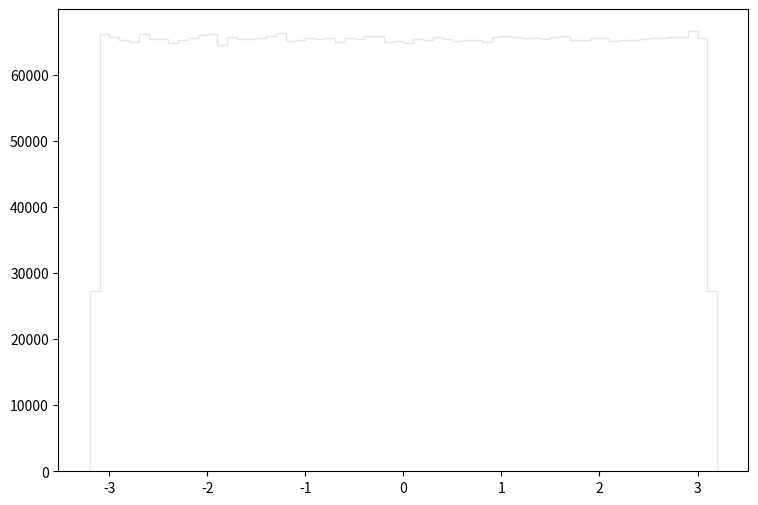

Python code for this plot: (Note: this script raises an exception after producing the figure.)
def selection_2():

    # Library import
    import numpy
    import matplotlib
    import matplotlib.pyplot   as plt
    import matplotlib.gridspec as gridspec

    # Library version
    matplotlib_version = matplotlib.__version__
    numpy_version      = numpy.__version__

    # Histo binning
    xBinning = numpy.linspace(-3.2,3.2,65,endpoint=True)

    # Creating data sequence: middle of each bin
    xData = numpy.array([-3.15,-3.05,-2.95,-2.85,-2.75,-2.65,-2.55,-2.45,-2.35,-2.25,-2.15,-2.05,-1.95,-1.85,-1.75,-1.65,-1.55,-1.45,-1.35,-1.25,-1.15,-1.05,-0.95,-0.85,-0.75,-0.65,-0.55,-0.45,-0.35,-0.25,-0.15,-0.05,0.05,0.15,0.25,0.35,0.45,0.55,0.65,0.75,0.85,0.95,1.05,1.15,1.25,1.35,1.45,1.55,1.65,1.75,1.85,1.95,2.05,2.15,2.25,2.35,2.45,2.55,2.65,2.75,2.85,2.95,3.05,3.15])

    # Creating weights for histo: y3_PHI_0
    y3_PHI_0_weights = numpy.array([27.0168611273,64.6046653051,64.5186653779,65.9515841648,65.0795449031,64.9649450001,65.4971445495,65.4071046258,65.0754649065,65.5258245253,64.2402656136,65.8492642514,65.0877448961,64.7561451769,64.8666650833,64.4081454715,65.6077044559,65.4275446085,64.8748650764,64.6128252982,64.772505163,66.1153440262,64.5227453745,65.5381045149,65.3947846362,66.160383988,65.7919443,64.2935055686,64.76430517,64.2730255859,64.887145066,64.5186653779,65.0631849169,64.7602251734,65.9352241787,66.2341039256,64.9403450209,65.5872244733,65.4685045738,66.0949040435,64.5104653849,64.5391453606,65.4685045738,65.0836648996,66.1685839811,65.5995044629,64.9280650313,65.0631849169,65.1205048684,64.7192652081,65.8574242445,65.1737048234,65.1983048025,66.0826240539,65.1655448303,63.9495858597,65.6199844455,64.4981853953,64.4163054646,65.0795449031,65.6035844594,65.2105847921,65.4234646119,27.1110250476])

    # Creating weights for histo: y3_PHI_1
    y3_PHI_1_weights = numpy.array([77.9947344196,192.496982743,191.111748109,189.689180796,195.77004119,191.525211526,191.502539535,192.30158703,195.461605973,193.407747878,189.883975661,191.891688643,193.166487447,194.102247851,195.399077742,192.815472147,193.616522469,194.479740512,194.185965982,194.621540599,192.399925791,193.969460482,193.469715317,194.136135669,194.221175664,191.27525883,194.050614995,193.412794999,193.250045351,196.226124746,192.093092834,192.096177187,192.497623647,193.253089647,190.950520609,194.207276051,193.761807473,193.990369986,193.613237834,193.576145495,193.944585382,194.626066986,192.327143091,194.643331347,194.406156682,195.076021895,193.397413295,195.576287794,192.3671195,193.479288825,194.617374721,191.611613443,195.218022264,193.099833395,192.632854465,194.927892877,193.84844973,192.495500652,193.671680299,192.617833269,193.940499617,193.053568112,194.976641664,81.8819795142])

    # Creating weights for histo: y3_PHI_2
    y3_PHI_2_weights = numpy.array([63.5847256843,153.774595399,156.866567799,156.84520481,153.423490338,155.050589782,153.844180066,154.839273873,154.885801388,154.816423326,153.844799882,152.688264688,156.984456788,155.33268867,155.462973977,152.589507351,151.713418202,151.833125318,152.039358736,152.636530719,155.258145475,152.681653318,155.007533236,153.829263163,154.817084463,153.654433751,153.885087917,155.722511565,155.731478236,153.520636154,155.027326024,154.737748024,154.388130522,155.802054609,155.071415597,155.339258719,153.15151511,155.289342876,155.21632856,154.70993895,152.067085169,152.538269234,155.730197283,154.428046667,155.39380252,154.405815936,155.459007155,154.456516879,154.103511049,155.221906903,152.879787809,155.1112491,156.102706653,152.52992238,154.446351898,153.773645014,153.923475184,154.276150445,152.698016459,155.159305495,153.48390173,154.074710269,152.279062215,64.8786534084])

    # Creating weights for histo: y3_PHI_3
    y3_PHI_3_weights = numpy.array([36.2633912025,86.6961875334,85.8401645198,86.0182673574,85.8400832685,86.2823340646,85.1786164797,86.636792837,85.5217406965,85.4686836012,85.8428864382,85.4757930895,85.1773977103,86.7182066342,85.7255189432,86.4781903101,85.855805394,86.0084765764,86.6136768438,85.6457707976,85.7314502877,86.3272254049,86.1355942267,85.5481879929,87.2482088284,86.2608430972,86.1301097643,85.2009605857,86.0760370278,87.2970002308,87.3882454345,85.3053278735,86.1906826044,85.650564624,87.8662874259,85.8838777163,86.6636057642,86.418308106,86.1947451691,86.5939327792,84.731368729,85.2727461044,87.148635367,86.5842232495,86.9985236003,86.8732747298,85.4925714818,85.5798759978,86.1957201847,86.2335426623,86.6245645172,85.5502599009,85.1624068465,86.1838574957,86.282293439,86.4708776936,86.6813185465,87.2738842375,85.2726242275,85.9417692636,86.3469694694,86.3939733433,86.2058359708,36.358203338])

    # Creating weights for histo: y3_PHI_4
    y3_PHI_4_weights = numpy.array([6.52807513792,15.3958765705,15.7340267181,15.5967416542,15.7472181091,15.917026706,15.8619563559,15.631594023,15.9030536919,15.8626738457,15.6000445124,15.7964844075,15.7214445921,15.731457383,15.8307796194,15.7195246053,15.7589865456,15.9516746503,15.6622336442,15.7688630535,15.5804117462,15.8182576182,15.7323352057,15.7038199957,15.756858126,15.7985086107,15.8616276734,15.5715172774,15.7524048791,15.7182619836,15.7066137968,15.79745843,15.6534874834,15.7600126763,15.7164742715,15.8214602683,15.3344690617,15.8183778679,15.62366556,15.8263223642,15.6495833768,15.7352853315,15.9759811212,15.6839507384,15.5565261493,15.506181612,15.6286398889,15.4543459786,15.8092669497,15.5359514272,15.7047018268,15.5233292179,15.6496795765,15.9012499466,15.6613758631,15.5664908403,15.8142773535,15.6801748981,15.499579904,15.6955708669,15.7400672609,15.6406488247,15.6477315315,6.51594194411])

    # Creating weights for histo: y3_PHI_5
    y3_PHI_5_weights = numpy.array([1.62007345016,3.99595781516,3.98526957192,4.055843025,4.02335899157,3.97554076595,4.05417861338,3.98809387038,4.0276760592,3.989074913,4.04787705498,4.02267882337,4.05341442439,3.99963632487,3.96715749274,4.0367863122,4.03651824591,4.01762957467,4.02539149422,4.00849131474,3.95104670848,4.01436476727,4.03379357209,4.06070822818,3.97121009496,4.07837259664,4.04433617931,4.00117750601,4.01258032597,4.04616863248,3.99595381417,3.95886064089,3.99799871989,4.038002613,4.01712545,4.05938790166,4.03757450712,4.00658284277,4.01422073165,3.99146990529,4.04939743098,4.03172105955,4.03041273599,3.98128458642,3.9871008248,3.98448737848,3.98912692586,3.95156203592,3.96964050679,4.03354150975,3.96747917229,4.02543950609,3.97322139236,4.02169057897,4.02195464427,4.0344697393,4.07505177539,4.02540749818,4.01580512348,3.99236452653,4.03472180164,3.98105492962,3.95488965886,1.68337870579])

    # Creating weights for histo: y3_PHI_6
    y3_PHI_6_weights = numpy.array([0.759567441365,1.84439414807,1.80818529727,1.81267379124,1.83321190007,1.82974306397,1.81603066491,1.78605772177,1.84796494996,1.88970294555,1.84387832115,1.83988965947,1.82827155771,1.84525585894,1.81772209738,1.84461607361,1.80185042282,1.86548007308,1.805760111,1.84613456411,1.84261874378,1.81529791077,1.82817259091,1.84169705303,1.82716592868,1.87102821151,1.79737792349,1.81212597505,1.83247914593,1.80184942316,1.81760913528,1.85578932463,1.80608100333,1.79937725265,1.82962910221,1.82872440576,1.80677377089,1.83906693552,1.8105075181,1.82344717644,1.81270078219,1.78105440054,1.80422262687,1.85128083737,1.8643534511,1.84188199098,1.82285137635,1.82816059494,1.80369380431,1.84591763689,1.83606294345,1.841872994,1.82901430849,1.82635220171,1.84306159519,1.84298162202,1.83488034025,1.78848590704,1.78873782251,1.85064005238,1.82839551611,1.78972749045,1.80482242562,0.747831779046])

    # Creating weights for histo: y3_PHI_7
    y3_PHI_7_weights = numpy.array([0.132483909924,0.325620178324,0.325424377114,0.329704008185,0.325524876108,0.325436488961,0.328791805886,0.329997500452,0.332620029673,0.325138470467,0.329759705918,0.32512799309,0.327314747272,0.326830399116,0.327717874806,0.322987926098,0.330316138423,0.326635058911,0.325654586028,0.328024107563,0.327110773708,0.325425089575,0.328494038849,0.32902038033,0.328921683444,0.320135062234,0.327724999422,0.329606694313,0.328863848326,0.333818683442,0.326955959995,0.327663224811,0.328218106665,0.329707277126,0.330778903184,0.328657485921,0.328509838733,0.326342195286,0.328018994604,0.32673593509,0.329378790421,0.330005882353,0.329731417001,0.326944225333,0.332665627215,0.329758490542,0.325341144835,0.329733093382,0.329210900942,0.329186593429,0.324609614416,0.327255277684,0.32697842349,0.325533593285,0.324074513849,0.329130141325,0.330012797422,0.32880932406,0.328977381177,0.328512479032,0.327339767247,0.326794734127,0.326236248056,0.13770658869])

    # Creating weights for histo: y3_PHI_8
    y3_PHI_8_weights = numpy.array([0.0524432420583,0.121522465867,0.121998634972,0.123048119638,0.119830228644,0.119193430798,0.120553095102,0.11992826608,0.122101231253,0.122897915356,0.125718578023,0.120190511024,0.123611738373,0.120397307349,0.121569836274,0.120983898504,0.124616406774,0.119013601451,0.121940305519,0.123131931102,0.121898577982,0.119521266678,0.121136894521,0.12304887697,0.12147601614,0.125066707776,0.120735211296,0.119789139642,0.119791901679,0.120021714972,0.119526746201,0.126084948763,0.11978579847,0.124062856106,0.120001831281,0.121787190704,0.127030782822,0.12281503942,0.124052669241,0.116459193136,0.11923490589,0.12525011589,0.121642822338,0.122345359616,0.123174846611,0.12352440754,0.127096938045,0.12138984358,0.122063914065,0.121211306152,0.118166740356,0.123374158709,0.119970943994,0.120715461252,0.121961288084,0.121015632221,0.124935035866,0.120720955625,0.125744861916,0.119314485203,0.123726570771,0.120404004544,0.122586681393,0.0501002631612])

    # Creating weights for histo: y3_PHI_9
    y3_PHI_9_weights = numpy.array([18162.4705095,43521.6458904,43501.7276754,42933.0203391,42431.3351048,43725.6730118,42994.6206875,43192.9953425,42667.5466779,42796.0153196,43115.3604465,43737.823892,43784.8893267,42541.9619477,43353.1101058,43029.4198856,43180.767558,43222.5265957,43381.1801771,43824.8411132,42727.4551316,43034.0341439,42907.2958491,42943.6715854,43237.6767438,42695.9243665,43248.7509637,42876.3803184,43572.1335667,43519.6848306,42745.6814519,42908.7570309,42309.7493985,42774.2898534,42938.4036405,43518.6466225,43243.4445667,42731.5310598,42942.5180208,42920.138868,42828.0075105,43552.0999952,43368.798584,43386.6788349,43284.5883699,43403.3670691,42921.6000498,43342.0358858,43590.859765,42954.3612838,43131.3949942,43214.6054523,43334.9991419,42777.7889993,42894.414378,43005.8871682,43086.48288,43214.1055743,43005.579551,43043.7625385,43310.31286,44320.1817424,43025.8438354,17951.7373327])

    # Creating weights for histo: y3_PHI_10
    y3_PHI_10_weights = numpy.array([7129.33794861,17697.299136,17395.1887526,17305.4009572,17577.4538219,17539.5895052,17452.9105776,17388.6324275,17361.5144817,17643.8404615,17534.3490622,17357.2167029,17390.8255644,16995.8531463,17471.4214228,17440.4751064,17220.2264446,17447.7240011,17568.9967781,17681.8663777,17435.130778,17381.4951134,17605.6183172,17533.190932,17429.7979924,17335.2468575,17398.6169719,17512.3138075,17446.8159655,17361.7453383,17344.3733852,17288.6946405,17512.2407029,17683.9594768,17392.3222842,17251.9653683,17321.2608001,17477.3890638,17465.7038763,17413.4187224,17308.6521865,17222.5850287,17516.1498733,17460.2749005,17429.7902972,17271.5420011,17555.3031389,17425.6387275,17393.2918816,17417.4856447,17293.6195795,17359.4444683,17388.0360481,17386.7124708,17395.2618572,17409.0709246,17419.4248395,17435.6117291,17575.2760754,17734.6901969,17484.4879017,17335.8701701,17637.4649739,7314.63878108])

    # Creating weights for histo: y3_PHI_11
    y3_PHI_11_weights = numpy.array([1603.09835024,3827.02455951,3780.95185497,3842.63238987,3816.90392605,3828.21144777,3871.86465235,3773.07359117,3741.7418928,3761.61122452,3797.52640947,3822.39458103,3819.45636979,3818.32481073,3779.14136048,3765.11118087,3867.81101974,3779.52520682,3866.43163196,3771.02948448,3875.4072583,3790.37818377,3867.84175819,3834.18930712,3836.72868702,3796.82134636,3805.55068089,3868.29130797,3796.45479038,3822.60206554,3813.9253706,3844.77639651,3845.172154,3808.16652267,3836.76096239,3870.78880673,3783.46433872,3814.79142632,3771.54781154,3802.78959995,3788.54079314,3807.02036285,3840.25592374,3828.19069932,3803.71828526,3763.2142345,3844.08478147,3844.53433124,3757.67785608,3840.364661,3793.24454389,3841.03360643,3792.90718944,3799.37801663,3820.56948578,3805.80158346,3782.21021011,3798.24837873,3823.13384066,3794.01876851,3797.07109623,3812.80495423,3812.09604881,1538.17529347])

    # Creating weights for histo: y3_PHI_12
    y3_PHI_12_weights = numpy.array([191.503344728,462.913112393,458.179196493,461.274227246,453.476442493,456.187143138,454.519019664,461.339244051,452.800498549,460.916057746,453.387958084,464.027631236,459.33795754,455.491578737,460.422468627,460.086227872,460.189331444,455.21419935,454.378983468,466.100474704,462.208699552,457.431695591,464.296546898,464.683954725,462.492234376,456.326409904,458.118411551,460.726008623,451.555561381,459.783842021,454.461312441,462.276024646,456.516459027,469.641389937,459.450294269,456.903097424,457.586735665,461.669714084,456.544543209,456.130205344,453.022094287,459.472223014,459.641497536,456.459905948,455.415020488,459.696511756,459.338342255,458.40386995,455.001836767,455.436179803,456.72651332,453.704193668,464.621246208,459.667658144,452.217655591,458.154190029,460.637524213,452.915912996,454.525944531,463.15932988,453.022479002,459.341419974,458.203433527,189.319087847])

    # Creating weights for histo: y3_PHI_13
    y3_PHI_13_weights = numpy.array([44.1480990115,107.688556073,107.302186909,106.670900838,104.848891392,107.433383726,104.600515549,107.139070793,105.67072233,105.832382053,105.489765389,105.899072757,104.731226901,105.951381571,104.411669807,105.166385261,106.687406636,107.876491568,105.54043576,105.187381606,106.384233973,107.977589578,106.364754705,108.329005288,105.989126446,106.203034299,105.880443051,105.706161248,105.707253544,106.161709122,105.406083423,105.648026859,106.423738657,107.049077786,105.789479116,108.409531734,106.988576757,105.461122975,106.224880208,106.092348363,106.492917368,104.772309346,105.902046227,106.183251615,106.920551025,104.510886642,107.120744503,106.132399195,106.779826965,106.636796948,106.345639535,107.606937332,104.832628326,106.84142029,105.628668957,105.334720122,107.082635529,105.606398267,105.837904213,105.811142975,106.751123869,107.059940058,107.07201599,44.6149096649])

    # Creating weights for histo: y3_PHI_14
    y3_PHI_14_weights = numpy.array([19.2893435537,46.9246064032,47.1302122349,47.131289511,46.7834832387,46.8736281608,46.6875671948,46.4635707217,47.1039343938,46.9366103365,46.8807074035,46.6817575989,46.92429861,46.5934979099,46.7321202549,46.7339285398,46.9163729361,47.2953817401,46.8767060924,46.7096513542,46.8017199835,47.0369124329,46.2428830251,46.4848853981,47.2881486008,46.5967682123,46.9076393052,47.0891218479,46.7030338012,46.6644057594,46.5880730554,46.7453553609,46.6679838549,46.3758496707,47.3857959812,46.788330981,46.7944483701,46.7492412495,47.1049731957,46.3382219568,46.4944269861,47.2212805365,47.3320091263,47.2337846337,45.8153583241,46.6887983675,46.7611682345,47.1900010565,46.8286518851,46.7320433066,47.0342192427,47.0211765075,46.845849828,47.1227097766,46.599076661,46.1923279983,46.8650099523,47.1398307712,46.6952620239,47.1540277308,47.1202089572,46.9758154904,46.6469000234,19.6027731773])

    # Creating weights for histo: y3_PHI_15
    y3_PHI_15_weights = numpy.array([3.47006882944,8.19706566375,8.02234672504,8.09997713547,8.12077996323,8.20743930902,8.1753978732,8.21358739836,8.29427471963,8.33627977054,8.30837408577,8.10062585756,7.99533318085,8.21490729376,8.16626613488,8.23777681541,8.21709687853,8.10486559321,8.22741144164,8.12864852501,8.1846773169,8.05639459094,8.21143798946,7.99253741315,8.11321390211,8.22427417906,8.05470720452,8.2557685141,8.05037411906,8.27258447786,8.20734123263,8.14476022944,8.17438402337,8.24170696054,8.25651413093,8.15184299852,8.12043728672,8.35674701165,8.06674814828,8.16512348595,8.08586713454,8.25145433494,8.23442213049,8.16472172728,8.09705847688,8.09968408797,8.26442168693,7.92379295925,8.25516233116,8.21438737077,8.08356411203,8.09294635869,8.19087739854,8.33202821847,8.25701278434,8.37092672952,8.19330685687,8.1939756669,8.20304832305,8.10936647199,8.11287240723,8.06909134666,8.04665312477,3.51773631436])

    # Creating weights for histo: y3_PHI_16
    y3_PHI_16_weights = numpy.array([1.29044535183,2.98663198877,2.98592528076,2.96430925884,2.97515867095,2.97558038499,2.98216682658,2.98083890876,2.97003109036,3.00851297805,2.97328579846,2.96230428779,2.98290704063,2.95905304584,2.98008174912,2.97152692355,3.04111089576,2.99359970606,2.94063165221,2.97945784341,3.00349400327,3.04338776646,2.97327963643,2.99517294977,2.99983106057,2.94763634169,3.01850894878,3.0002111809,3.02480153848,2.99904232052,2.98780855169,3.03774873724,2.93374211569,2.99929920022,3.00889271325,2.9808866645,2.99083410923,2.98520586357,2.96783240044,2.99963194993,2.98424805277,2.97230218415,2.9724427555,2.99457253681,2.99971398197,2.95022555037,2.99331432697,2.96281766206,2.97873072368,2.9772992067,2.99679086821,2.99311829734,2.99886246622,2.99714325939,3.00689390423,2.96010482762,2.98989478453,3.00886536923,2.98914571256,2.98669938599,3.03126242867,2.96928818042,3.0103280815,1.25850715664])

    # Creating a new Canvas
    fig   = plt.figure(figsize=(12,6),dpi=80)
    frame = gridspec.GridSpec(1,1,right=0.7)
    pad   = fig.add_subplot(frame[0])

    # Creating a new Stack
    pad.hist(x=xData, bins=xBinning, weights=y3_PHI_0_weights+y3_PHI_1_weights+y3_PHI_2_weights+y3_PHI_3_weights+y3_PHI_4_weights+y3_PHI_5_weights+y3_PHI_6_weights+y3_PHI_7_weights+y3_PHI_8_weights+y3_PHI_9_weights+y3_PHI_10_weights+y3_PHI_11_weights+y3_PHI_12_weights+y3_PHI_13_weights+y3_PHI_14_weights+y3_PHI_15_weights+y3_PHI_16_weights,\
             label="$bg\_dip\_1600\_inf$", histtype="step", rwidth=1.0,\
             color=None, edgecolor="#e5e5e5", linewidth=1, linestyle="solid",\
             bottom=None, cumulative=False, normed=False, align="mid", orientation="vertical")

    pad.hist(x=xData, bins=xBinning, weights=y3_PHI_0_weights+y3_PHI_1_weights+y3_PHI_2_weights+y3_PHI_3_weights+y3_PHI_4_weights+y3_PHI_5_weights+y3_PHI_6_weights+y3_PHI_7_weights+y3_PHI_8_weights+y3_PHI_9_weights+y3_PHI_10_weights+y3_PHI_11_weights+y3_PHI_12_weights+y3_PHI_13_weights+y3_PHI_14_weights+y3_PHI_15_weights,\
             label="$bg\_dip\_1200\_1600$", histtype="step", rwidth=1.0,\
             color=None, edgecolor="#f2f2f2", linewidth=1, linestyle="solid",\
             bottom=None, cumulative=False, normed=False, align="mid", orientation="vertical")

    pad.hist(x=xData, bins=xBinning, weights=y3_PHI_0_weights+y3_PHI_1_weights+y3_PHI_2_weights+y3_PHI_3_weights+y3_PHI_4_weights+y3_PHI_5_weights+y3_PHI_6_weights+y3_PHI_7_weights+y3_PHI_8_weights+y3_PHI_9_weights+y3_PHI_10_weights+y3_PHI_11_weights+y3_PHI_12_weights+y3_PHI_13_weights+y3_PHI_14_weights,\
             label="$bg\_dip\_800\_1200$", histtype="step", rwidth=1.0,\
             color=None, edgecolor="#ccc6aa", linewidth=1, linestyle="solid",\
             bottom=None, cumulative=False, normed=False, align="mid", orientation="vertical")

    pad.hist(x=xData, bins=xBinning, weights=y3_PHI_0_weights+y3_PHI_1_weights+y3_PHI_2_weights+y3_PHI_3_weights+y3_PHI_4_weights+y3_PHI_5_weights+y3_PHI_6_weights+y3_PHI_7_weights+y3_PHI_8_weights+y3_PHI_9_weights+y3_PHI_10_weights+y3_PHI_11_weights+y3_PHI_12_weights+y3_PHI_13_weights,\
             label="$bg\_dip\_600\_800$", histtype="step", rwidth=1.0,\
             color=None, edgecolor="#ccc6aa", linewidth=1, linestyle="solid",\
             bottom=None, cumulative=False, normed=False, align="mid", orientation="vertical")

    pad.hist(x=xData, bins=xBinning, weights=y3_PHI_0_weights+y3_PHI_1_weights+y3_PHI_2_weights+y3_PHI_3_weights+y3_PHI_4_weights+y3_PHI_5_weights+y3_PHI_6_weights+y3_PHI_7_weights+y3_PHI_8_weights+y3_PHI_9_weights+y3_PHI_10_weights+y3_PHI_11_weights+y3_PHI_12_weights,\
             label="$bg\_dip\_400\_600$", histtype="step", rwidth=1.0,\
             color=None, edgecolor="#c1bfa8", linewidth=1, linestyle="solid",\
             bottom=None, cumulative=False, normed=False, align="mid", orientation="vertical")

    pad.hist(x=xData, bins=xBinning, weights=y3_PHI_0_weights+y3_PHI_1_weights+y3_PHI_2_weights+y3_PHI_3_weights+y3_PHI_4_weights+y3_PHI_5_weights+y3_PHI_6_weights+y3_PHI_7_weights+y3_PHI_8_weights+y3_PHI_9_weights+y3_PHI_10_weights+y3_PHI_11_weights,\
             label="$bg\_dip\_200\_400$", histtype="step", rwidth=1.0,\
             color=None, edgecolor="#bab5a3", linewidth=1, linestyle="solid",\
             bottom=None, cumulative=False, normed=False, align="mid", orientation="vertical")

    pad.hist(x=xData, bins=xBinning, weights=y3_PHI_0_weights+y3_PHI_1_weights+y3_PHI_2_weights+y3_PHI_3_weights+y3_PHI_4_weights+y3_PHI_5_weights+y3_PHI_6_weights+y3_PHI_7_weights+y3_PHI_8_weights+y3_PHI_9_weights+y3_PHI_10_weights,\
             label="$bg\_dip\_100\_200$", histtype="step", rwidth=1.0,\
             color=None, edgecolor="#b2a596", linewidth=1, linestyle="solid",\
             bottom=None, cumulative=False, normed=False, align="mid", orientation="vertical")

    pad.hist(x=xData, bins=xBinning, weights=y3_PHI_0_weights+y3_PHI_1_weights+y3_PHI_2_weights+y3_PHI_3_weights+y3_PHI_4_weights+y3_PHI_5_weights+y3_PHI_6_weights+y3_PHI_7_weights+y3_PHI_8_weights+y3_PHI_9_weights,\
             label="$bg\_dip\_0\_100$", histtype="step", rwidth=1.0,\
             color=None, edgecolor="#b7a39b", linewidth=1, linestyle="solid",\
             bottom=None, cumulative=False, normed=False, align="mid", orientation="vertical")

    pad.hist(x=xData, bins=xBinning, weights=y3_PHI_0_weights+y3_PHI_1_weights+y3_PHI_2_weights+y3_PHI_3_weights+y3_PHI_4_weights+y3_PHI_5_weights+y3_PHI_6_weights+y3_PHI_7_weights+y3_PHI_8_weights,\
             label="$bg\_vbf\_1600\_inf$", histtype="step", rwidth=1.0,\
             color=None, edgecolor="#ad998c", linewidth=1, linestyle="solid",\
             bottom=None, cumulative=False, normed=False, align="mid", orientation="vertical")

    pad.hist(x=xData, bins=xBinning, weights=y3_PHI_0_weights+y3_PHI_1_weights+y3_PHI_2_weights+y3_PHI_3_weights+y3_PHI_4_weights+y3_PHI_5_weights+y3_PHI_6_weights+y3_PHI_7_weights,\
             label="$bg\_vbf\_1200\_1600$", histtype="step", rwidth=1.0,\
             color=None, edgecolor="#9b8e82", linewidth=1, linestyle="solid",\
             bottom=None, cumulative=False, normed=False, align="mid", orientation="vertical")

    pad.hist(x=xData, bins=xBinning, weights=y3_PHI_0_weights+y3_PHI_1_weights+y3_PHI_2_weights+y3_PHI_3_weights+y3_PHI_4_weights+y3_PHI_5_weights+y3_PHI_6_weights,\
             label="$bg\_vbf\_800\_1200$", histtype="step", rwidth=1.0,\
             color=None, edgecolor="#876656", linewidth=1, linestyle="solid",\
             bottom=None, cumulative=False, normed=False, align="mid", orientation="vertical")

    pad.hist(x=xData, bins=xBinning, weights=y3_PHI_0_weights+y3_PHI_1_weights+y3_PHI_2_weights+y3_PHI_3_weights+y3_PHI_4_weights+y3_PHI_5_weights,\
             label="$bg\_vbf\_600\_800$", histtype="step", rwidth=1.0,\
             color=None, edgecolor="#afcec6", linewidth=1, linestyle="solid",\
             bottom=None, cumulative=False, normed=False, align="mid", orientation="vertical")

    pad.hist(x=xData, bins=xBinning, weights=y3_PHI_0_weights+y3_PHI_1_weights+y3_PHI_2_weights+y3_PHI_3_weights+y3_PHI_4_weights,\
             label="$bg\_vbf\_400\_600$", histtype="step", rwidth=1.0,\
             color=None, edgecolor="#84c1a3", linewidth=1, linestyle="solid",\
             bottom=None, cumulative=False, normed=False, align="mid", orientation="vertical")

    pad.hist(x=xData, bins=xBinning, weights=y3_PHI_0_weights+y3_PHI_1_weights+y3_PHI_2_weights+y3_PHI_3_weights,\
             label="$bg\_vbf\_200\_400$", histtype="step", rwidth=1.0,\
             color=None, edgecolor="#89a8a0", linewidth=1, linestyle="solid",\
             bottom=None, cumulative=False, normed=False, align="mid", orientation="vertical")

    pad.hist(x=xData, bins=xBinning, weights=y3_PHI_0_weights+y3_PHI_1_weights+y3_PHI_2_weights,\
             label="$bg\_vbf\_100\_200$", histtype="step", rwidth=1.0,\
             color=None, edgecolor="#829e8c", linewidth=1, linestyle="solid",\
             bottom=None, cumulative=False, normed=False, align="mid", orientation="vertical")

    pad.hist(x=xData, bins=xBinning, weights=y3_PHI_0_weights+y3_PHI_1_weights,\
             label="$bg\_vbf\_0\_100$", histtype="step", rwidth=1.0,\
             color=None, edgecolor="#adbcc6", linewidth=1, linestyle="solid",\
             bottom=None, cumulative=False, normed=False, align="mid", orientation="vertical")

    pad.hist(x=xData, bins=xBinning, weights=y3_PHI_0_weights,\
             label="$signal$", histtype="step", rwidth=1.0,\
             color=None, edgecolor="#7a8e99", linewidth=1, linestyle="solid",\
             bottom=None, cumulative=False, normed=False, align="mid", orientation="vertical")


    # Axis
    plt.rc('text',usetex=False)
    plt.xlabel(r"\phi [ j_{1} ] ",\
               fontsize=16,color="black")
    plt.ylabel(r"$\mathrm{Events}$ $(\mathcal{L}_{\mathrm{int}} = 40.0\ \mathrm{fb}^{-1})$ ",\
               fontsize=16,color="black")

    # Boundary of y-axis
    ymax=(y3_PHI_0_weights+y3_PHI_1_weights+y3_PHI_2_weights+y3_PHI_3_weights+y3_PHI_4_weights+y3_PHI_5_weights+y3_PHI_6_weights+y3_PHI_7_weights+y3_PHI_8_weights+y3_PHI_9_weights+y3_PHI_10_weights+y3_PHI_11_weights+y3_PHI_12_weights+y3_PHI_13_weights+y3_PHI_14_weights+y3_PHI_15_weights+y3_PHI_16_weights).max()*1.1
    ymin=0 # linear scale
    #ymin=min([x for x in (y3_PHI_0_weights+y3_PHI_1_weights+y3_PHI_2_weights+y3_PHI_3_weights+y3_PHI_4_weights+y3_PHI_5_weights+y3_PHI_6_weights+y3_PHI_7_weights+y3_PHI_8_weights+y3_PHI_9_weights+y3_PHI_10_weights+y3_PHI_11_weights+y3_PHI_12_weights+y3_PHI_13_weights+y3_PHI_14_weights+y3_PHI_15_weights+y3_PHI_16_weights) if x])/100. # log scale
    plt.gca().set_ylim(ymin,ymax)

    # Log/Linear scale for X-axis
    plt.gca().set_xscale("linear")
    #plt.gca().set_xscale("log",nonposx="clip")

    # Log/Linear scale for Y-axis
    plt.gca().set_yscale("linear")
    #plt.gca().set_yscale("log",nonposy="clip")

    # Legend
    plt.legend(bbox_to_anchor=(1.05,1), loc=2, borderaxespad=0.)

    # Saving the image
    plt.savefig('../../HTML/MadAnalysis5job_0/selection_2.png')
    plt.savefig('../../PDF/MadAnalysis5job_0/selection_2.png')
    plt.savefig('../../DVI/MadAnalysis5job_0/selection_2.eps')

# Running!
if __name__ == '__main__':
    selection_2()
